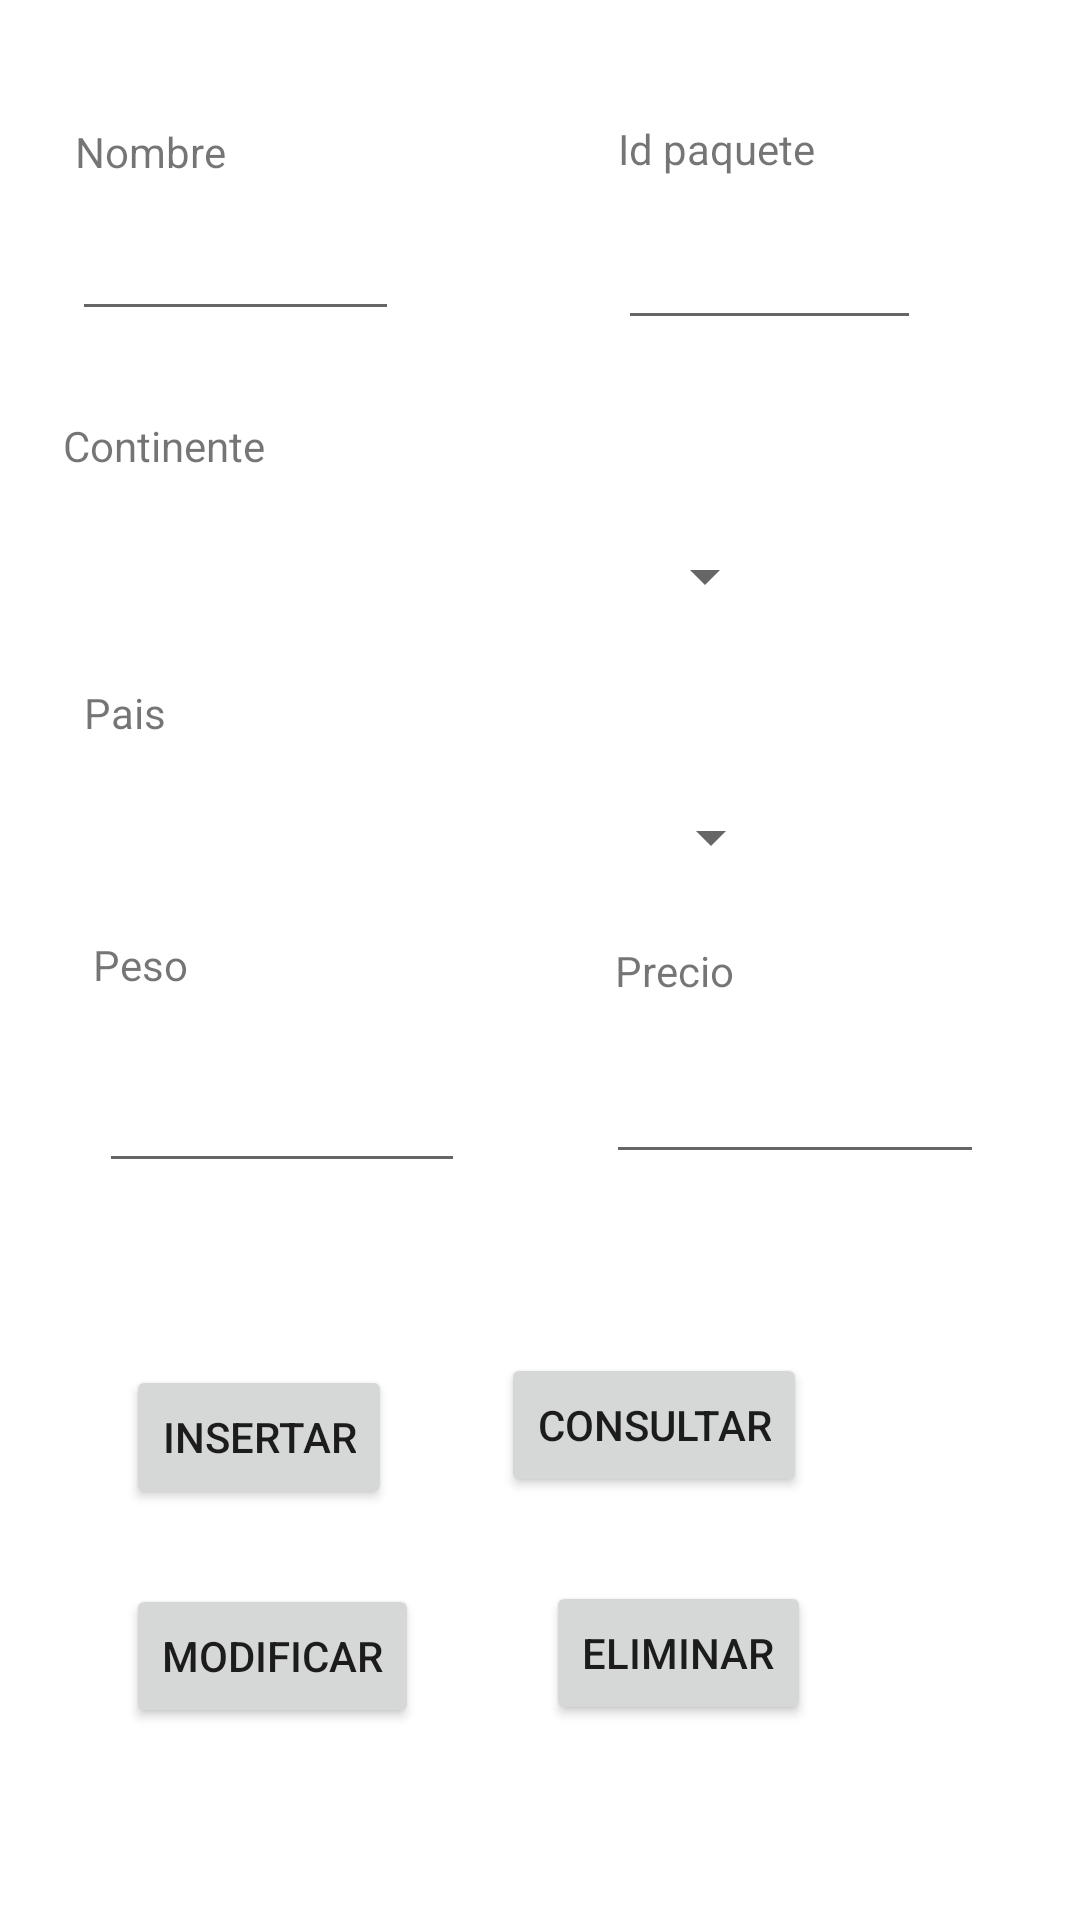

Android layout source for this screen:
<!-- AndroidManifest.xml: application theme Theme.Parcial1_Punto2_3 -->
<!-- res/layout/activity_gestionar.xml -->
<?xml version="1.0" encoding="utf-8"?>
<AbsoluteLayout xmlns:android="http://schemas.android.com/apk/res/android"
    xmlns:app="http://schemas.android.com/apk/res-auto"
    xmlns:tools="http://schemas.android.com/tools"
    android:layout_width="match_parent"
    android:layout_height="match_parent"
    tools:context=".Gestionar">

    <TextView
        android:id="@+id/tvnmb"
        android:layout_width="wrap_content"
        android:layout_height="wrap_content"
        android:layout_x="25dp"
        android:layout_y="41dp"
        android:text="Nombre" />

    <TextView
        android:id="@+id/tvcnt"
        android:layout_width="wrap_content"
        android:layout_height="wrap_content"
        android:layout_x="21dp"
        android:layout_y="139dp"
        android:text="Continente" />

    <Spinner
        android:id="@+id/spinner3"
        android:layout_width="236dp"
        android:layout_height="wrap_content"
        android:layout_x="23dp"
        android:layout_y="180dp" />

    <TextView
        android:id="@+id/tvpais"
        android:layout_width="wrap_content"
        android:layout_height="wrap_content"
        android:layout_x="28dp"
        android:layout_y="228dp"
        android:text="Pais" />

    <Spinner
        android:id="@+id/spinner4"
        android:layout_width="236dp"
        android:layout_height="wrap_content"
        android:layout_x="25dp"
        android:layout_y="267dp" />

    <EditText
        android:id="@+id/etnmb"
        android:layout_width="109dp"
        android:layout_height="wrap_content"
        android:layout_x="24dp"
        android:layout_y="69dp"
        android:ems="10"
        android:inputType="textPersonName" />

    <TextView
        android:id="@+id/tvpeso"
        android:layout_width="wrap_content"
        android:layout_height="wrap_content"
        android:layout_x="31dp"
        android:layout_y="312dp"
        android:text="Peso" />

    <EditText
        android:id="@+id/etpeso"
        android:layout_width="122dp"
        android:layout_height="wrap_content"
        android:layout_x="33dp"
        android:layout_y="353dp"
        android:ems="10"
        android:inputType="textPersonName" />

    <Button
        android:id="@+id/btnInsertar"
        android:layout_width="wrap_content"
        android:layout_height="wrap_content"
        android:layout_x="42dp"
        android:layout_y="455dp"
        android:onClick="Insertar"
        android:text="INSERTAR" />

    <Button
        android:id="@+id/btnConsultar"
        android:layout_width="wrap_content"
        android:layout_height="wrap_content"
        android:layout_x="167dp"
        android:layout_y="451dp"
        android:onClick="Consultar"
        android:text="CONSULTAR" />

    <Button
        android:id="@+id/btnModificar"
        android:layout_width="wrap_content"
        android:layout_height="wrap_content"
        android:layout_x="42dp"
        android:layout_y="528dp"
        android:onClick="Modificar"
        android:text="MODIFICAR" />

    <Button
        android:id="@+id/btnEliminar"
        android:layout_width="wrap_content"
        android:layout_height="wrap_content"
        android:layout_x="182dp"
        android:layout_y="527dp"
        android:onClick="Eliminar"
        android:text="ELIMINAR" />

    <TextView
        android:id="@+id/tvPrecio"
        android:layout_width="wrap_content"
        android:layout_height="wrap_content"
        android:layout_x="205dp"
        android:layout_y="314dp"
        android:text="Precio" />

    <EditText
        android:id="@+id/etPrecio"
        android:layout_width="126dp"
        android:layout_height="wrap_content"
        android:layout_x="202dp"
        android:layout_y="350dp"
        android:ems="10"
        android:inputType="textPersonName" />

    <TextView
        android:id="@+id/textView"
        android:layout_width="wrap_content"
        android:layout_height="wrap_content"
        android:layout_x="206dp"
        android:layout_y="40dp"
        android:text="Id paquete" />

    <EditText
        android:id="@+id/etId"
        android:layout_width="101dp"
        android:layout_height="wrap_content"
        android:layout_x="206dp"
        android:layout_y="72dp"
        android:ems="10"
        android:inputType="textPersonName" />
</AbsoluteLayout>
<!-- resources referenced by this layout -->
<resources>
  <style name="Theme.Parcial1_Punto2_3" parent="Theme.MaterialComponents.DayNight.DarkActionBar">
          
          <item name="colorPrimary">@color/purple_500</item>
          <item name="colorPrimaryVariant">@color/purple_700</item>
          <item name="colorOnPrimary">@color/white</item>
          
          <item name="colorSecondary">@color/teal_200</item>
          <item name="colorSecondaryVariant">@color/teal_700</item>
          <item name="colorOnSecondary">@color/black</item>
          
          <item name="android:statusBarColor" tools:targetApi="l">?attr/colorPrimaryVariant</item>
          
      </style>
  <!-- not gathered from this repository: default colours our renderer supplied (Android Studio template values) -->
  <color name="purple_500">#FF6200EE</color>
  <color name="purple_700">#FF3700B3</color>
  <color name="teal_200">#FF03DAC5</color>
  <color name="teal_700">#FF018786</color>
  <color name="black">#FF000000</color>
  <color name="white">#FFFFFFFF</color>
</resources>
